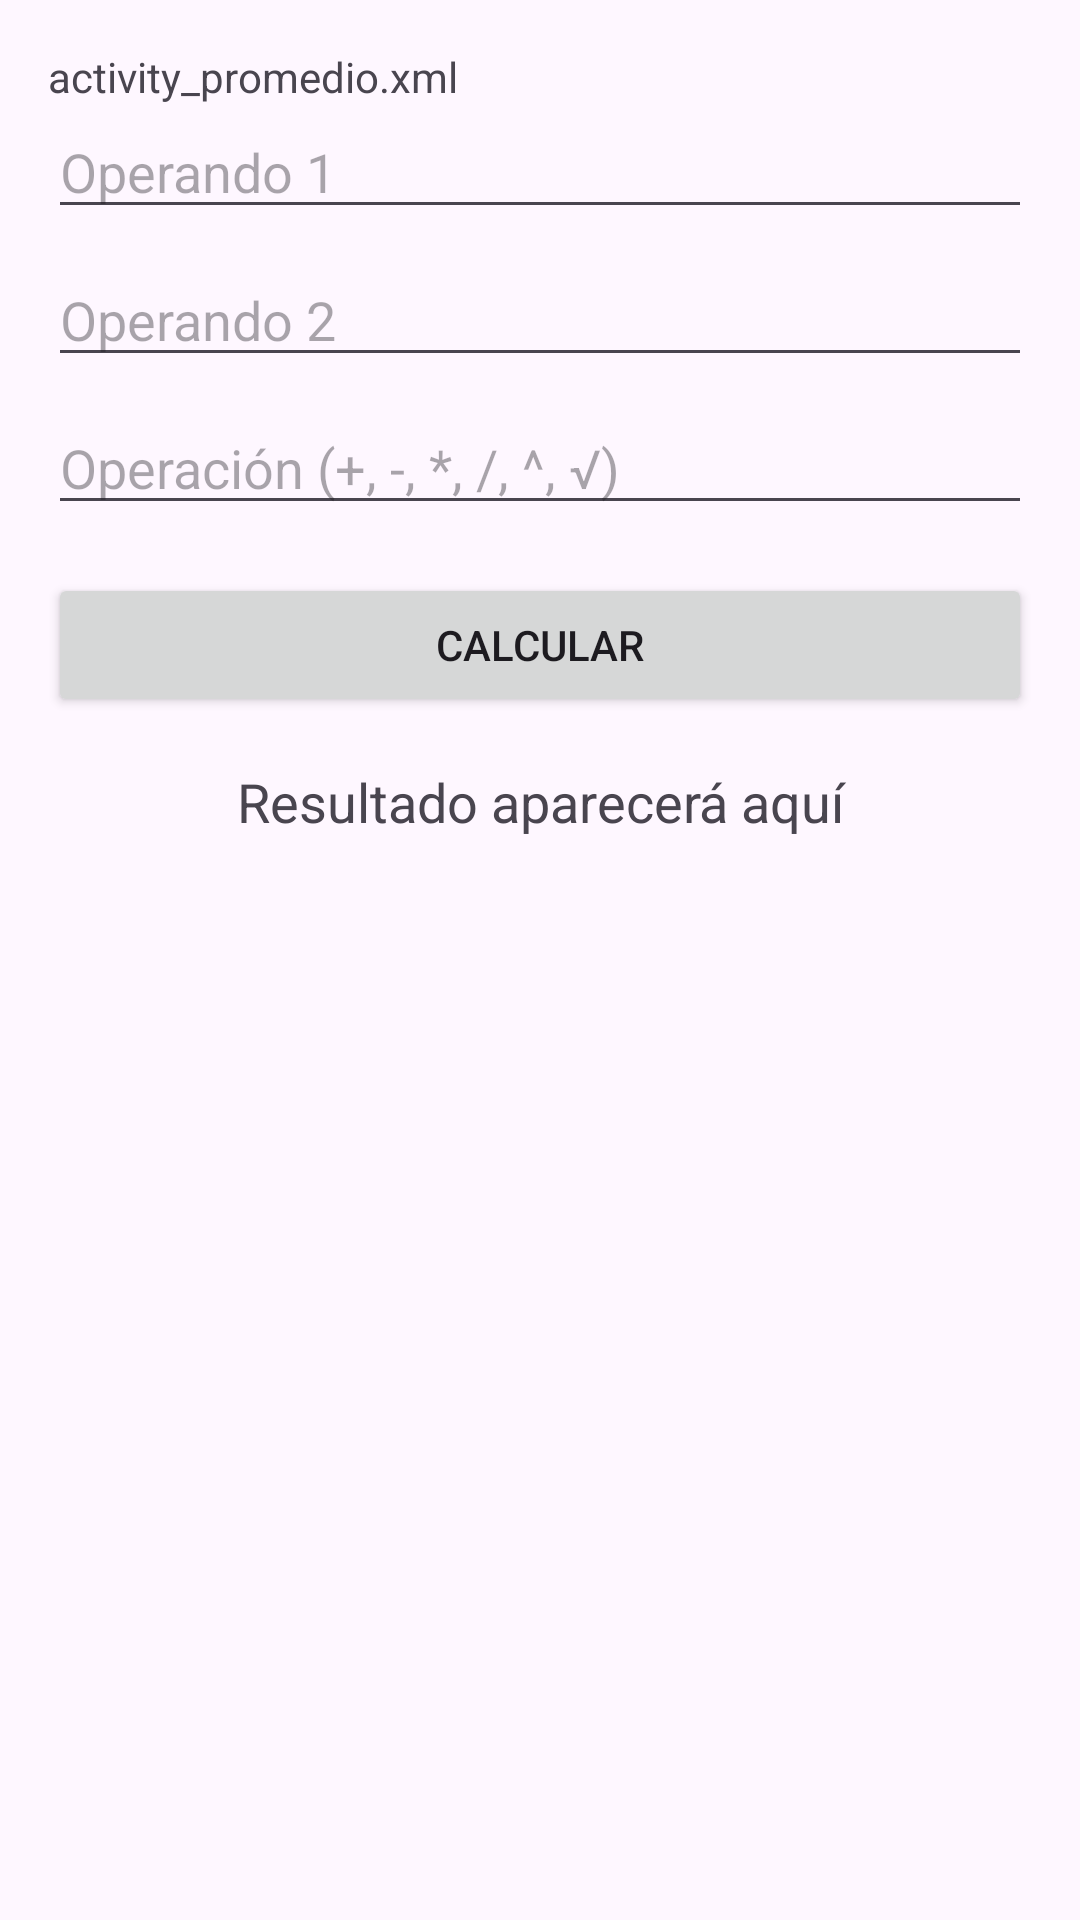

Produce the Android XML layout that renders to this screen, including the resource entries it uses.
<!-- AndroidManifest.xml: application theme Theme.Practico1DSM -->
<!-- res/layout/activity_calculadora.xml -->
<?xml version="1.0" encoding="utf-8"?>
<LinearLayout xmlns:android="http://schemas.android.com/apk/res/android"
    android:layout_width="match_parent"
    android:layout_height="match_parent"
    android:orientation="vertical"
    android:padding="16dp">

    <TextView
        android:id="@+id/textView"
        android:layout_width="match_parent"
        android:layout_height="wrap_content"
        android:text="activity_promedio.xml" />

    <EditText
        android:id="@+id/etOperando1"
        android:layout_width="match_parent"
        android:layout_height="wrap_content"
        android:hint="Operando 1"
        android:inputType="numberDecimal"
        android:layout_marginBottom="8dp"/>

    <EditText
        android:id="@+id/etOperando2"
        android:layout_width="match_parent"
        android:layout_height="wrap_content"
        android:hint="Operando 2"
        android:inputType="numberDecimal"
        android:layout_marginBottom="8dp"/>

    <EditText
        android:id="@+id/etOperacion"
        android:layout_width="match_parent"
        android:layout_height="wrap_content"
        android:hint="Operación (+, -, *, /, ^, √)"
        android:layout_marginBottom="16dp"/>

    <Button
        android:id="@+id/btnCalcularOperacion"
        android:layout_width="match_parent"
        android:layout_height="wrap_content"
        android:text="Calcular"
        android:layout_marginBottom="16dp"/>

    <TextView
        android:id="@+id/tvResultadoCalculadora"
        android:layout_width="match_parent"
        android:layout_height="wrap_content"
        android:gravity="center"
        android:text="Resultado aparecerá aquí"
        android:textSize="18sp" />

</LinearLayout>
<!-- resources referenced by this layout -->
<resources>
  <style name="Theme.Practico1DSM" parent="Base.Theme.Practico1DSM" />
  <style name="Base.Theme.Practico1DSM" parent="Theme.Material3.DayNight.NoActionBar">
          
          
      </style>
</resources>
